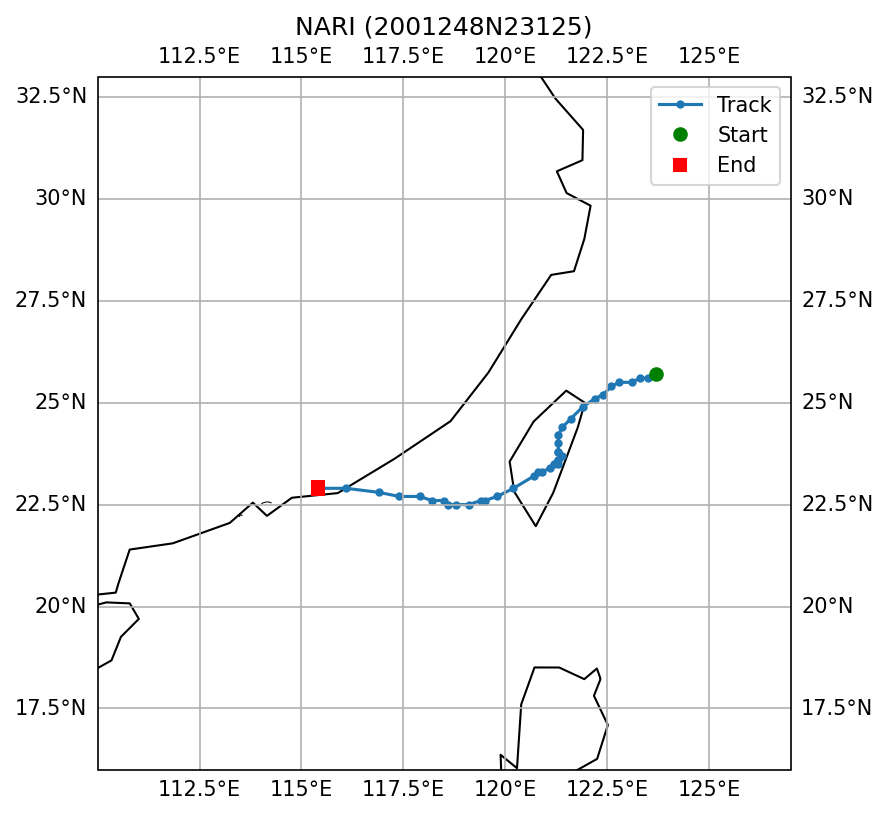

The table this chart was drawn from, first rows:
SID, NAME, ISO_TIME, LAT, LON, DIST2LAND, USA_WIND, USA_PRES, USA_R34_NE, USA_R34_SE, USA_R34_SW, USA_R34_NW, USA_RMW, CMA_CAT
2001248N23125, NARI, 2001-09-15 15:00:00, 25.7, 123.7, 187, 78.0, 965.0, 100.0, 100.0, 95.0, 95.0, 23.0, 4
2001248N23125, NARI, 2001-09-15 18:00:00, 25.6, 123.5, 164, 80.0, 963.0, 100.0, 100.0, 90.0, 90.0, 25.0, 4
2001248N23125, NARI, 2001-09-15 21:00:00, 25.6, 123.3, 146, 85.0, 959.0, 105.0, 105.0, 95.0, 95.0, 28.0, 4
2001248N23125, NARI, 2001-09-16 00:00:00, 25.5, 123.1, 123, 90.0, 954.0, 110.0, 110.0, 100.0, 100.0, 30.0, 4
2001248N23125, NARI, 2001-09-16 03:00:00, 25.5, 122.8, 97, 90.0, 954.0, 110.0, 110.0, 100.0, 100.0, 30.0, 4
2001248N23125, NARI, 2001-09-16 06:00:00, 25.4, 122.6, 75, 90.0, 954.0, 110.0, 110.0, 100.0, 100.0, 30.0, 4
2001248N23125, NARI, 2001-09-16 09:00:00, 25.2, 122.4, 46, 88.0, 956.0, 110.0, 110.0, 105.0, 105.0, 30.0, 4
2001248N23125, NARI, 2001-09-16 12:00:00, 25.1, 122.2, 23, 85.0, 958.0, 110.0, 110.0, 110.0, 110.0, 30.0, 4
2001248N23125, NARI, 2001-09-16 15:00:00, 24.9, 121.9, 10, 75.0, 967.0, 100.0, 100.0, 73.0, 73.0, 25.0, 4
2001248N23125, NARI, 2001-09-16 18:00:00, 24.6, 121.6, 0, 65.0, 976.0, 90.0, 90.0, 35.0, 35.0, 20.0, 3
2001248N23125, NARI, 2001-09-16 21:00:00, 24.4, 121.4, 0, 55.0, 984.0, 90.0, 90.0, 35.0, 35.0, 28.0, 3
2001248N23125, NARI, 2001-09-17 00:00:00, 24.2, 121.3, 0, 45.0, 991.0, 90.0, 90.0, 35.0, 35.0, 35.0, 2
2001248N23125, NARI, 2001-09-17 03:00:00, 24.0, 121.3, 0, 45.0, 991.0, 90.0, 90.0, 43.0, 43.0, 35.0, 2
2001248N23125, NARI, 2001-09-17 06:00:00, 23.8, 121.3, 0, 45.0, 991.0, 90.0, 90.0, 50.0, 50.0, 35.0, 2
2001248N23125, NARI, 2001-09-17 09:00:00, 23.8, 121.3, 0, 40.0, 994.0, , , , , , 2
2001248N23125, NARI, 2001-09-17 12:00:00, 23.7, 121.4, 0, 35.0, 997.0, , , , , , 2
2001248N23125, NARI, 2001-09-17 15:00:00, 23.6, 121.3, 0, 35.0, 997.0, , , , , , 2
2001248N23125, NARI, 2001-09-17 18:00:00, 23.6, 121.3, 0, 35.0, 997.0, , , , , 35.0, 2
2001248N23125, NARI, 2001-09-17 21:00:00, 23.5, 121.3, 0, 35.0, 997.0, , , , , 35.0, 2
2001248N23125, NARI, 2001-09-18 00:00:00, 23.5, 121.2, 0, 35.0, 997.0, , , , , 35.0, 2
2001248N23125, NARI, 2001-09-18 03:00:00, 23.4, 121.1, 0, 35.0, 997.0, , , , , 43.0, 2
2001248N23125, NARI, 2001-09-18 06:00:00, 23.3, 120.9, 0, 35.0, 997.0, , , , , 50.0, 2
2001248N23125, NARI, 2001-09-18 09:00:00, 23.3, 120.8, 0, 35.0, 997.0, , , , , 50.0, 2
2001248N23125, NARI, 2001-09-18 12:00:00, 23.2, 120.7, 0, 35.0, 997.0, , , , , 50.0, 2
2001248N23125, NARI, 2001-09-18 15:00:00, 22.9, 120.2, 0, 33.0, 999.0, , , , , 50.0, 2
2001248N23125, NARI, 2001-09-18 18:00:00, 22.7, 119.8, 42, 30.0, 1000, , , , , 50.0, 2
2001248N23125, NARI, 2001-09-18 21:00:00, 22.6, 119.5, 75, 30.0, 1000, , , , , 50.0, 2
2001248N23125, NARI, 2001-09-19 00:00:00, 22.6, 119.4, 85, 30.0, 1000, , , , , 50.0, 2
2001248N23125, NARI, 2001-09-19 03:00:00, 22.5, 119.1, 117, 30.0, 1000, , , , , 50.0, 2
2001248N23125, NARI, 2001-09-19 06:00:00, 22.5, 118.8, 147, 30.0, 1000, , , , , 50.0, 2
2001248N23125, NARI, 2001-09-19 09:00:00, 22.5, 118.6, 167, 30.0, 1000, , , , , 50.0, 2
2001248N23125, NARI, 2001-09-19 12:00:00, 22.6, 118.5, 153, 30.0, 1000, , , , , 50.0, 2
2001248N23125, NARI, 2001-09-19 15:00:00, 22.6, 118.2, 137, 38.0, 996.0, 35.0, 35.0, 20.0, 20.0, 50.0, 2
2001248N23125, NARI, 2001-09-19 18:00:00, 22.7, 117.9, 115, 45.0, 991.0, 70.0, 70.0, 40.0, 40.0, 50.0, 2
2001248N23125, NARI, 2001-09-19 21:00:00, 22.7, 117.4, 90, 50.0, 988.0, 70.0, 70.0, 40.0, 40.0, 50.0, 2
2001248N23125, NARI, 2001-09-20 00:00:00, 22.8, 116.9, 42, 55.0, 984.0, 70.0, 70.0, 40.0, 40.0, 50.0, 3
2001248N23125, NARI, 2001-09-20 03:00:00, 22.9, 116.1, 0, 55.0, 984.0, 78.0, 78.0, 50.0, 50.0, 50.0, 3
2001248N23125, NARI, 2001-09-20 06:00:00, 22.9, 115.4, 0, 55.0, 984.0, 85.0, 85.0, 60.0, 60.0, 50.0, 2
